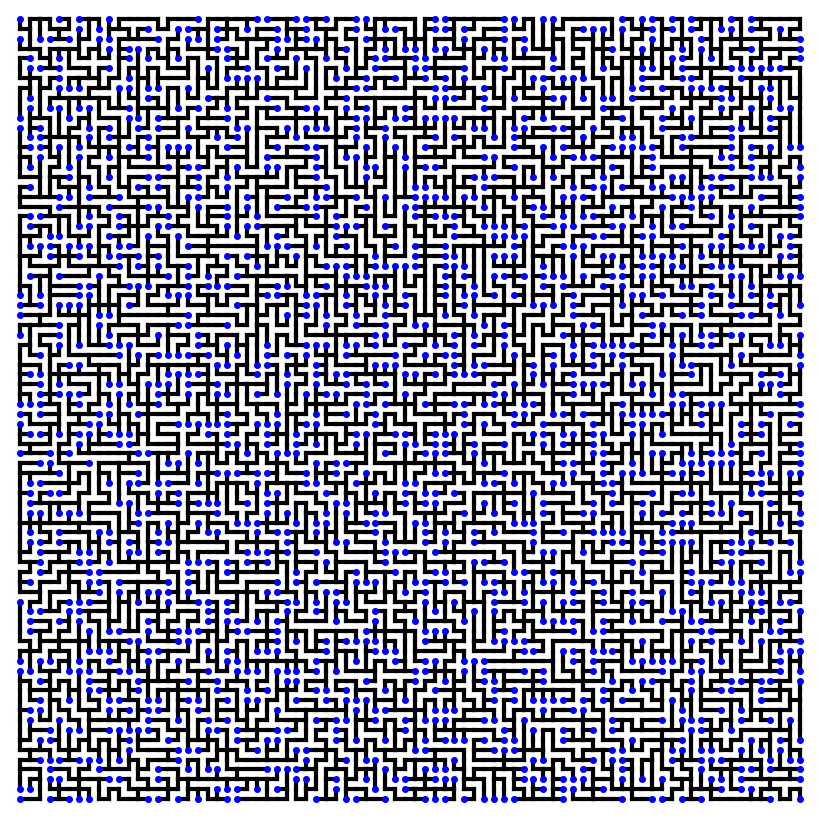

Here is the Python script that generated this plot:
"""
~~~~~~~~~~~~~~~~~~~~~~~~~~~~~~~~~~~~~~~~~~~~~~~~~~~~~
Count and draw the leaves of an uniform spanning tree
on the 2D square grid
~~~~~~~~~~~~~~~~~~~~~~~~~~~~~~~~~~~~~~~~~~~~~~~~~~~~~

Question: let G be the nxn square grid graph and T be
a random spanning tree of G chosen from uniform distribution,
then for a vertex v, what's the probability that v is a leaf of T?

Answer: as n approaches infinity, the probability has limit

    8*(π-2)/π³ ≈ 0.2945449182075

Its proof requires some deep connections between electric networks,
random walks on graphs and spanning trees, see the book

    "Probability on Trees and Networks"

by Russell Lyons and Yuval Peres.

This script samples an uniform random spanning T from an nxn
grid and counts/draws the number of leaves of T.

"""
import random
from itertools import product

import matplotlib.pyplot as plt


def grid_graph(*size):
    """
    Return a grid graph stored in a dict.
    """

    def neighbors(v):
        neighborhood = []
        for i in range(len(size)):
            for dx in [-1, 1]:
                w = list(v)
                w[i] += dx
                if 0 <= w[i] < size[i]:
                    neighborhood.append(tuple(w))
        return neighborhood

    return {v: neighbors(v) for v in product(*map(range, size))}


def main(width, height):
    G = grid_graph(width, height)
    root = random.choice(list(G.keys()))  # choose any vertex as the root.
    tree = {root}  # initially the tree contains only the root.
    parent = {}  # remember the latest step.

    for vertex in G:
        v = vertex
        while v not in tree:
            neighbor = random.choice(G[v])
            parent[v] = neighbor
            v = neighbor
            # can you see how the loops are erased in the above code?

        v = vertex
        while v not in tree:
            tree.add(v)
            v = parent[v]

    fig = plt.figure(figsize=(width // 10, height // 10), dpi=100)
    ax = fig.add_axes([0, 0, 1, 1], aspect=1)
    ax.axis("off")
    ax.axis([-1, width, -1, height])

    leaves = {node for node in G.keys() if node not in parent.values()}

    # draw the edges.
    for key, item in parent.items():
        a, b = key
        x, y = item
        ax.plot([a, x], [b, y], "k", lw=3)

    # draw the leaves
    for x, y in leaves:
        ax.plot([x], [y], "bo", ms=4)

    n = len(G)
    m = len(leaves)
    print("leaves/allnodes = {}/{} = {}".format(m, n, m / n))
    fig.savefig("ust-leaves-{}-{}.png".format(m, n))


if __name__ == "__main__":
    main(80, 80)
